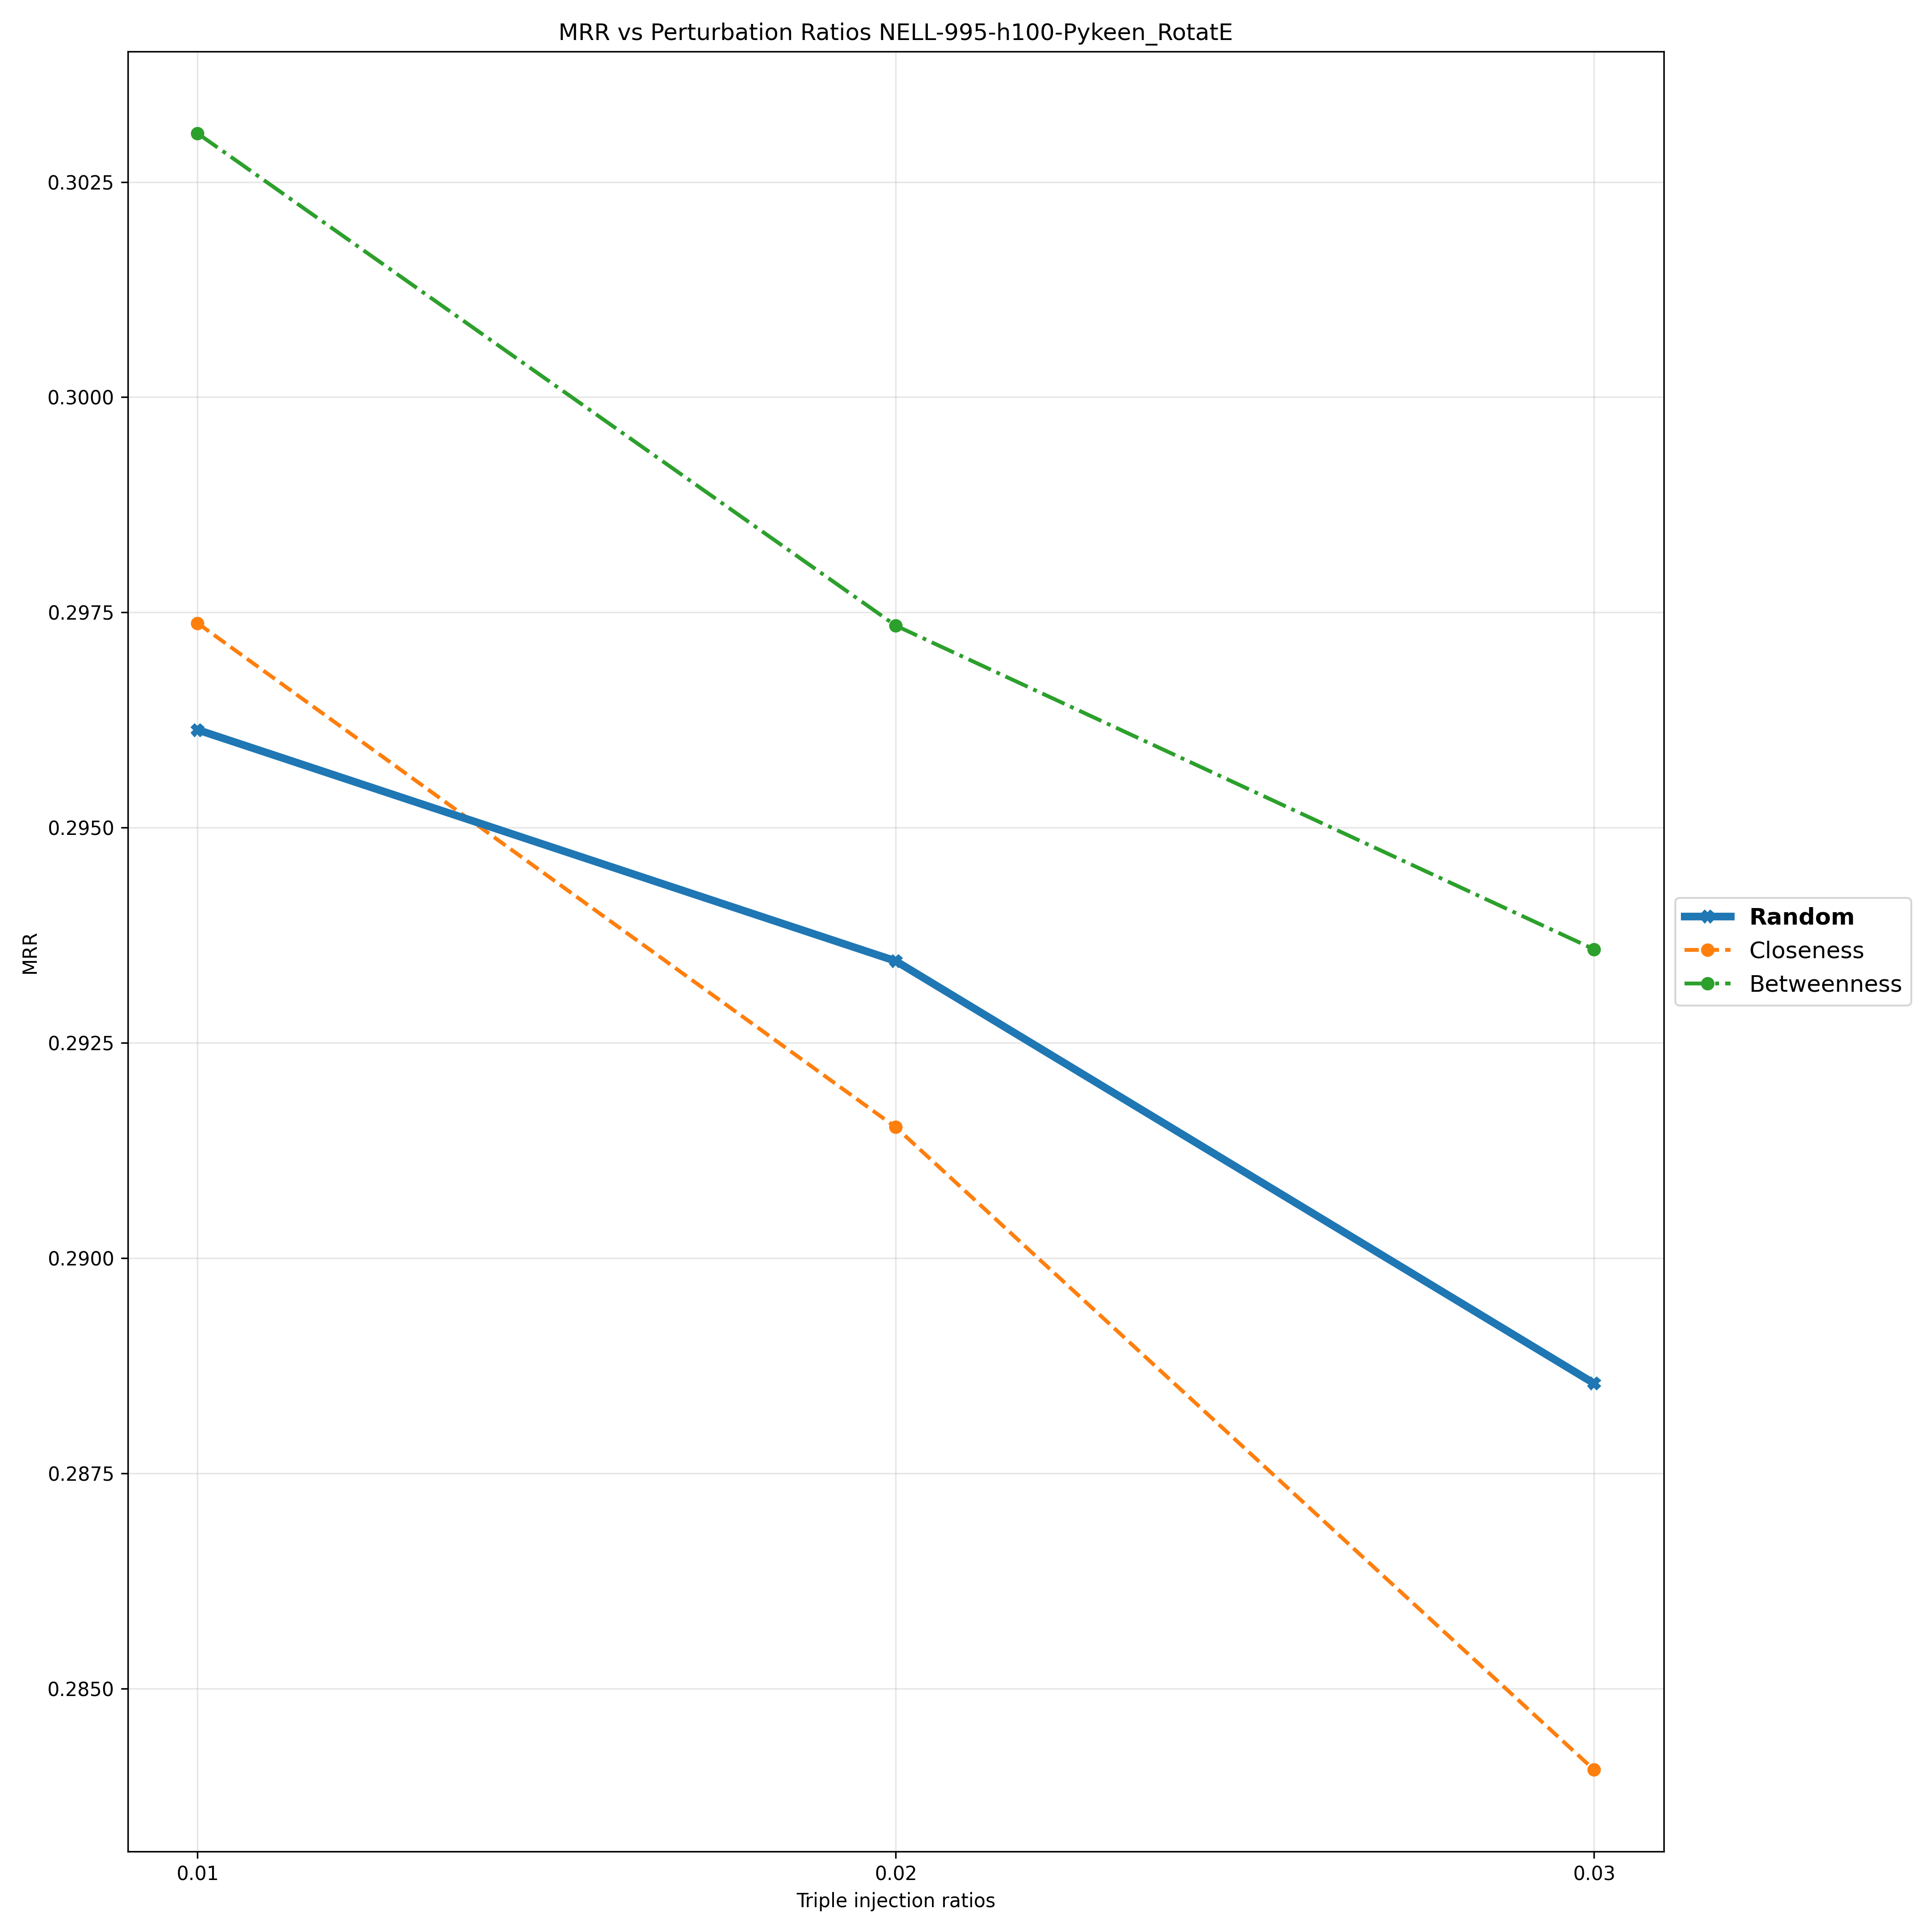

Source data for this figure (header and first rows):
Triple Injection Ratios, 0.01, 0.02, 0.03
Random, 0.2961, 0.2934, 0.2885
Closeness, 0.2974, 0.2915, 0.2841
Betweenness, 0.3031, 0.2973, 0.2936
